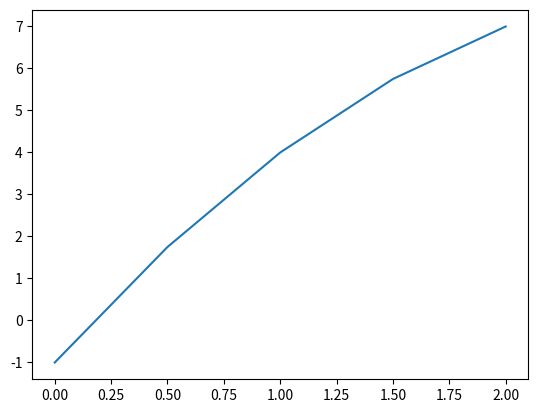

The matplotlib source for this figure:
from math import pi
import matplotlib.pyplot as plt

x = pi / 4
X = [+0.00, 0.50, 1.00, 1.50, 2.00]
Y = [-1.00, 1.75, 4.00, 5.75, 7.00]
n = len(X)

P = [Y]
print(Y)
for k in range(1, n):
    m = n - k
    P.append([0] * m)
    for i in range(0, m):
        P[k][i] = (x - X[i + k]) * P[k - 1][i]
        P[k][i] += (X[i] - x) * P[k - 1][i + 1]
        P[k][i] /= X[i] - X[i + k]
    print(P[k])

print(P[n - 1][0])

plt.plot(X, Y)
plt.show()
